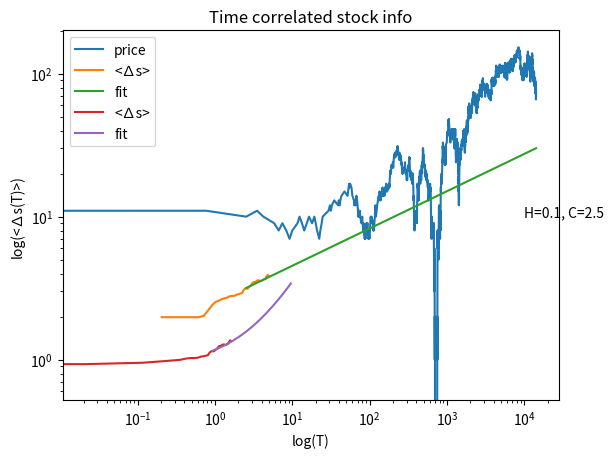

The script that saved this image:
# Simulate a random walk of uncorrelated up and down movements of s,
# where steps size δ are chosen from the fat-tailed distribution P(δ) ∝ 1/δ3.
# Visualize the walk. Calculate the Hurst exponent by simulation.
# Qlesson: Notice that the mean squared displacement diverge.
# Simulate a walk where a log of a price (s) moves one step up or one step down
# at each time-step. Let the probability to continue in same direction as previous
# step be p = 0.75. Investigate Hurst exponent for this walk numerically. redo
# the simulation for p = 0.99. Hint: Simulate for T up to at least 10000 time-steps,
# for example by following the s-walker from 0 to t =1000000 and average the squared
# of the deviations ∆s(T) of all points separated by T.
#C=⟨−∆s(−T)·∆s(T)⟩t =22H−1−1
# ⟨(∆s(T ))2⟩ = ⟨(s(t + T ) − s(t))2⟩t ∝ T 2H
#
import matplotlib.pyplot as plt
import numpy as np
from scipy.optimize import curve_fit
import numpy.random as rd
import time
def Rand():
    return 1/(np.sqrt(2*rd.random()))
p = 0.5
n_steps = 10000
v,t = np.zeros(n_steps),np.zeros(n_steps)
choice = np.zeros(n_steps)
v[0],t[0] = 10,0
choice[0] = 1

def Update(v,i,choice,t):
    # print(v[i],choice[i])
    if rd.random() < p:
        v[i] = np.copy(v[i-1]) + choice[i-1]
        choice[i] = np.copy(choice[i-1])
    else:
        # print("different")
        v[i] = np.copy(v[i-1]) - choice[i-1]
        choice[i] = -np.copy(choice[i-1])
    t[i] = t[i-1] + Rand()
    # print(v[i])
for i in range(1,n_steps):
    if i % (n_steps/10) ==0:
        print("%.01f %% done" % (100*i/n_steps))
    Update(v,i,choice,t)
len(t)


def Correlate(d,Ti):
    sum = 0
    n = 0
    p = [0]
    t_start = 0
    timer = time.time()
    while n != len(t)-1:
        while sum < Ti:
            if n == len(t)-1:
                break
            sum += t[n]-t_start
            n+=1
        p.append(n)
        t_start = t[n]
        sum = 0
    sum = 0
    points = p
    for i in range(len(points)):
        if i == 0:
            continue
        else:
            sum += (d[points[i]]-d[points[i-1]])**2
    return sum / (len(points)-1)

def Fitter(X,Y,p0=None):
    #Fit
    def f(x, A, B): # this is your 'straight line' y=f(x)
        return A+B*x
    A,B = curve_fit(f, X, Y,p0=p0)[0] # your data x, y to fit
    return A,B
#Plot stock
plt.plot(t,v,label="price")
plt.xlabel("Time")
plt.ylabel("log(Price)")
plt.title("stock time series")
plt.legend()
plt.savefig("question 6_2 stocksim")
plt.show()

Ts = np.linspace(0.001,5)
ds = np.zeros(len(Ts))
for i in range(len(Ts)):
    if i % 10 == 0:
        print(Ts[i])
    ds[i] = Correlate(v,Ts[i])

ds = ds[2:]
T = Ts[2:]
A,B = Fitter(np.log(T),np.log(ds),p0=[np.log(ds[0]),0.7*2])
# ∆s = C*T 2H
# ∆s = ln(C) + 2H ln(T)
# H = B/2, C = exp(A)
H = B/2
C = np.exp(A)

s = A + B* np.log(t[2:])
plt.plot(T,ds,label="<∆s>")
plt.plot(t[2:],np.exp(s),label="fit")
plt.text(10000,10,"H=%.01f, C=%.01f" %(H,C))
plt.xlabel("T")
# plt.xscale("log")
# plt.yscale("log")
plt.ylabel("<∆s(T)>")
plt.title("Time correlated stock info")
plt.legend()
plt.savefig("question 6_2 Hurst reg fit")
plt.show()

plt.plot(np.log(T),np.log(ds),label="<∆s>")
plt.plot(np.log(t[2:]),s,label="fit")
# plt.text(1,4,"H=%.01f, C=%.01f" %(H,C))
plt.xlabel("log(T)")
plt.xscale("log")
plt.yscale("log")
plt.ylabel("log(<∆s(T)>)")
plt.title("Time correlated stock info")
plt.legend()
plt.savefig("question 6_2 Hurst log fit")
plt.show()
